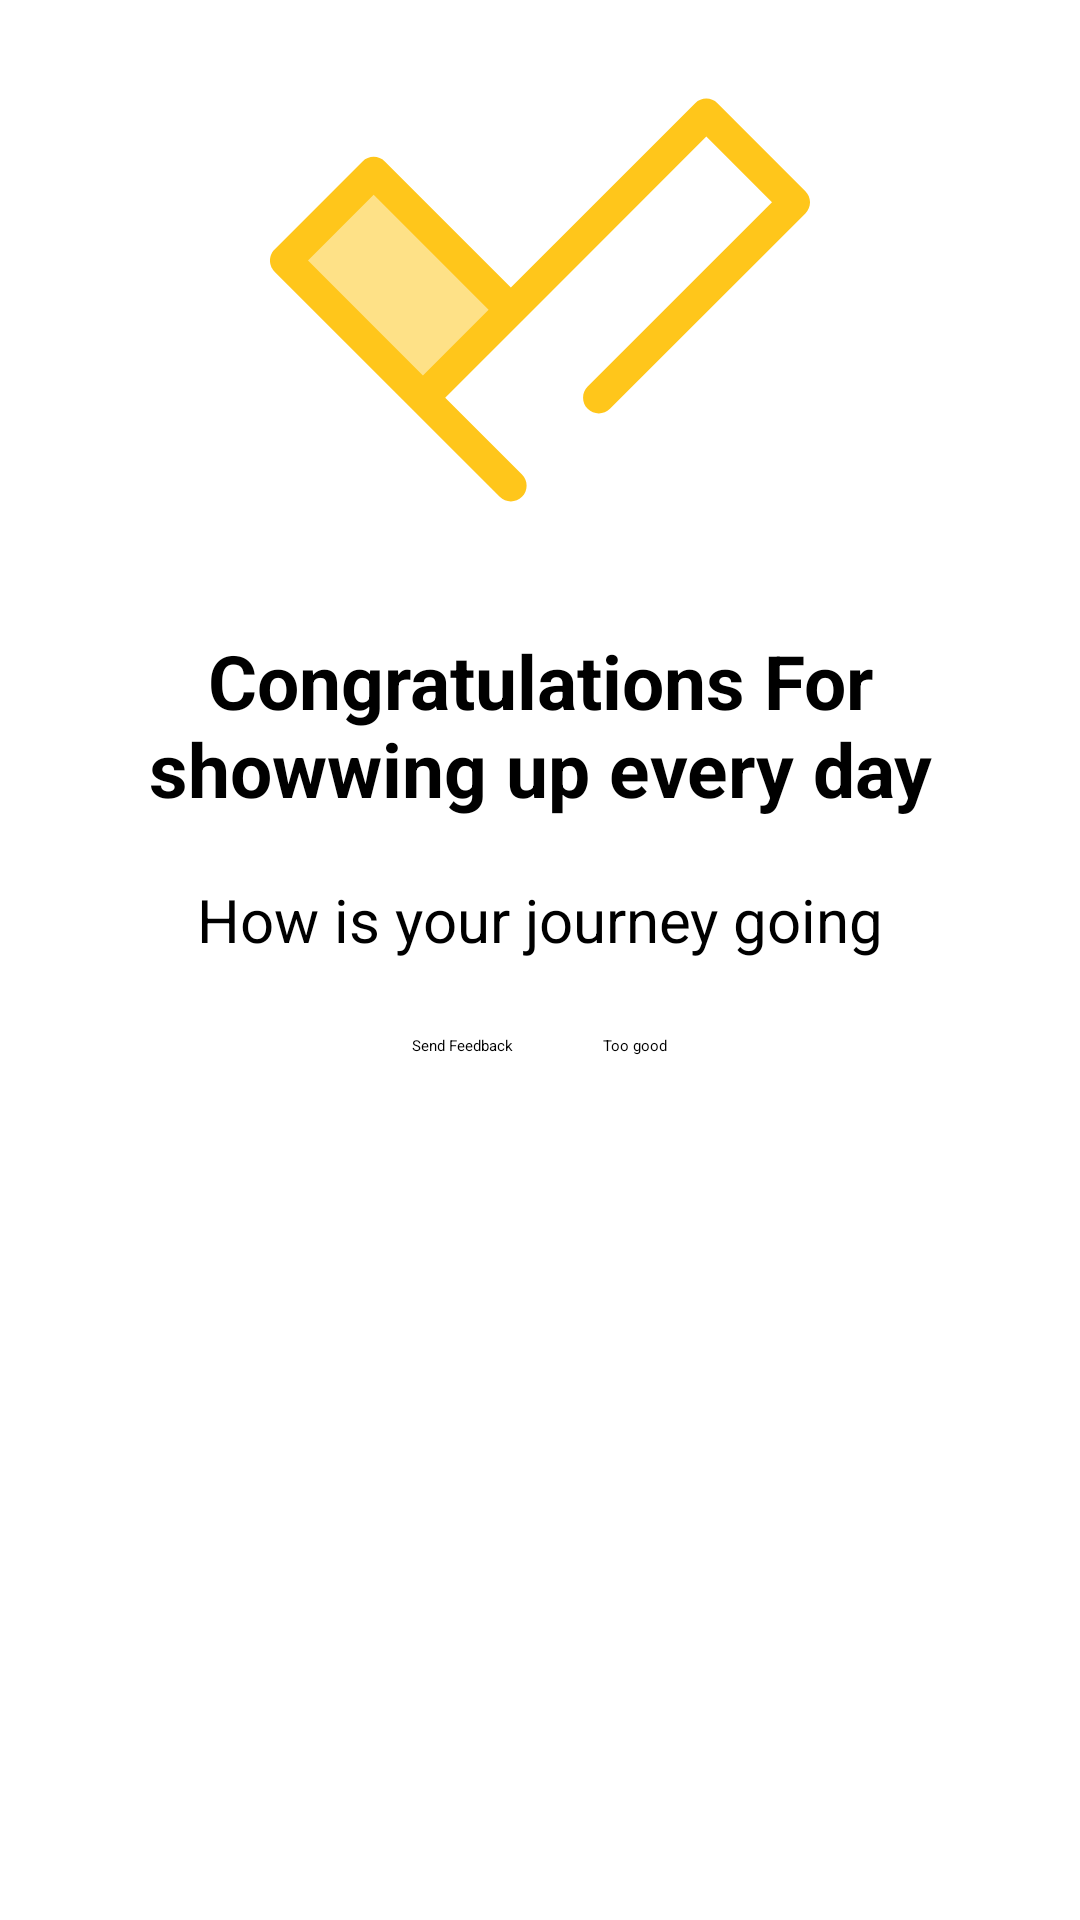

Layout XML and referenced resources for this Android screen:
<!-- AndroidManifest.xml: application theme Theme.App.Starting -->
<!-- res/layout/custom_dialogue.xml -->
<?xml version="1.0" encoding="utf-8"?>
<LinearLayout xmlns:android="http://schemas.android.com/apk/res/android"
    xmlns:app="http://schemas.android.com/apk/res-auto"
    xmlns:tools="http://schemas.android.com/tools"
    android:layout_marginHorizontal="10dp"
    android:layout_width="wrap_content"
    android:layout_height="wrap_content"
    android:orientation="vertical">

    <LinearLayout
        android:layout_width="match_parent"
        android:layout_height="wrap_content"
        android:orientation="vertical">

        <ImageView
            android:layout_width="wrap_content"
            android:layout_height="200dp"
            android:padding="10dp"
            android:src="@drawable/check_tick_svgrepo_com">

        </ImageView>

        <TextView
            android:layout_width="match_parent"
            android:layout_height="wrap_content"
            android:layout_gravity="center"
            android:layout_margin="10dp"
            android:gravity="center"
            android:textStyle="bold"
            android:text="Congratulations For showwing up every day"
            android:textSize="25sp">

        </TextView>

        <TextView
            android:layout_width="match_parent"
            android:layout_height="wrap_content"
            android:layout_gravity="center"
            android:layout_margin="10dp"
            android:gravity="center"
            android:text="How is your journey going"
            android:textSize="20sp">
        </TextView>

    </LinearLayout>

    <LinearLayout
        android:layout_width="match_parent"
        android:layout_height="wrap_content"
        android:gravity="center"
        android:orientation="horizontal">

        <Button
            android:id="@+id/btnFeedback"
            android:layout_width="wrap_content"
            android:layout_height="50dp"
            android:layout_margin="15dp"
            android:backgroundTint="@color/red"
            android:text="Send Feedback">
        </Button>

        <Button
            android:id="@+id/btnGood"
            android:layout_width="wrap_content"
            android:layout_height="50dp"
            android:layout_margin="15dp"
            android:backgroundTint="@color/green"
            android:text="Too good">
        </Button>
    </LinearLayout>

</LinearLayout>
<!-- resources referenced by this layout -->
<resources>
  <color name="green">#4CAF50</color>
  <color name="red">#D2E12929</color>
  <!-- drawable check_tick_svgrepo_com (drawable) -->
  <vector xmlns:android="http://schemas.android.com/apk/res/android"
      android:width="800dp"
      android:height="800dp"
      android:viewportWidth="512"
      android:viewportHeight="512">
    <path
        android:pathData="M228.38,265.27l-130.08,-130.08l-41.69,41.69l-41.69,41.69l130.08,130.08z"
        android:fillColor="#FEE187"/>
    <path
        android:pathData="M507.63,152.79L424.25,69.41c-5.83,-5.83 -15.28,-5.83 -21.11,0L228.38,244.16L108.86,124.64c-5.83,-5.83 -15.28,-5.83 -21.11,0L4.37,208.02c-0.35,0.35 -0.69,0.72 -1,1.11c-0.24,0.3 -0.46,0.6 -0.68,0.91c-0.06,0.09 -0.13,0.17 -0.2,0.27c-0.25,0.37 -0.47,0.75 -0.68,1.14c-0.02,0.04 -0.05,0.07 -0.07,0.11c-0.21,0.39 -0.39,0.79 -0.56,1.19c-0.02,0.04 -0.04,0.08 -0.06,0.13c-0.16,0.38 -0.29,0.77 -0.42,1.17c-0.02,0.07 -0.05,0.14 -0.07,0.21c-0.11,0.36 -0.2,0.73 -0.28,1.11c-0.02,0.11 -0.06,0.21 -0.08,0.32c-0.07,0.35 -0.11,0.7 -0.16,1.05c-0.02,0.13 -0.05,0.26 -0.06,0.4c-0.04,0.45 -0.06,0.9 -0.07,1.35c0,0.03 -0,0.07 -0,0.1c0,0.03 0,0.07 0,0.1c0,0.45 0.02,0.9 0.07,1.35c0.01,0.13 0.04,0.26 0.06,0.4c0.04,0.35 0.09,0.7 0.16,1.05c0.02,0.11 0.05,0.21 0.08,0.31c0.08,0.37 0.17,0.74 0.28,1.11c0.02,0.07 0.05,0.13 0.07,0.2c0.13,0.4 0.26,0.79 0.42,1.18c0.02,0.04 0.04,0.08 0.05,0.12c0.17,0.41 0.36,0.81 0.57,1.2c0.01,0.03 0.03,0.05 0.05,0.08c0.22,0.4 0.44,0.79 0.7,1.17c0.05,0.07 0.1,0.13 0.15,0.2c0.23,0.33 0.46,0.66 0.72,0.98c0.2,0.25 0.43,0.49 0.65,0.72c0.12,0.13 0.22,0.26 0.34,0.38l213.46,213.46c2.91,2.91 6.74,4.37 10.56,4.37s7.64,-1.46 10.56,-4.37c5.83,-5.83 5.83,-15.28 0,-21.11l-72.82,-72.82l72.82,-72.82c0,-0 0,-0.01 0.01,-0.01l174.75,-174.75l62.27,62.27L301.21,338.1c-5.83,5.83 -5.83,15.28 0,21.11c5.83,5.83 15.28,5.83 21.11,0l185.31,-185.31C513.46,168.07 513.46,158.62 507.63,152.79zM98.31,156.31l108.97,108.97l-62.27,62.27L36.04,218.58L98.31,156.31z"
        android:fillColor="#FFC61B"/>
  </vector>
  <style name="Theme.App.Starting" parent="Theme.SplashScreen">
          
          <item name="windowSplashScreenBackground">@color/white</item>
  
          
          <item name="windowSplashScreenAnimatedIcon">@drawable/group_2</item>
          
          <item name="windowSplashScreenAnimationDuration">500</item>
  
          
          
          <item name="postSplashScreenTheme">@style/Theme.V20</item>
      </style>
  <color name="white">#FFFFFFFF</color>
  <style name="Theme.V20" parent="Theme.MaterialComponents.DayNight.NoActionBar">
          
          <item name="colorPrimary">@color/purple_500</item>
          <item name="colorPrimaryVariant">@color/purple_700</item>
          <item name="colorOnPrimary">@color/white</item>
          
          <item name="colorSecondary">@color/teal_200</item>
          <item name="colorSecondaryVariant">@color/teal_700</item>
          <item name="colorOnSecondary">@color/black</item>
          
          <item name="android:statusBarColor">?attr/colorPrimaryVariant</item>
          
      </style>
  <color name="purple_500">#FF6200EE</color>
  <color name="purple_700">#FF3700B3</color>
  <color name="teal_200">#FF03DAC5</color>
  <color name="teal_700">#FF018786</color>
  <color name="black">#FF000000</color>
</resources>
